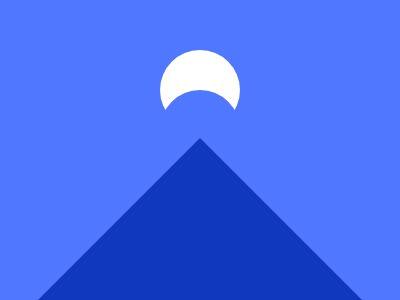

Write a web page that renders exactly this picture using CSS.

<div></div>
<style>
body {
  background: #4F77FF;
}
div {
  width: 80px;
  height: 80px;
  margin: 90px auto;
  border-radius: 50%;
  background: #4F77FF;
  box-shadow: 0 -40px #FFFFFF;
  position: relative;
}
div:after {
  content: '';
  position: absolute;
  background: transparent;
  height: 0;
  width: 0;
  top: -132px;
  left: -140px;
  border: 180px solid transparent;
  border-bottom-color: #1038BF;
}
</style>
